9-way image classification set "images" from GitHub (RuikeYuan/partvision); label vocabulary: alternator, brake disc, headlight left, headlight right, side mirror left, side mirror right, taillight left, taillight right, wheel rim.

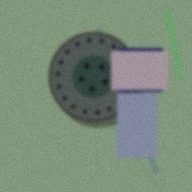
Label: brake disc

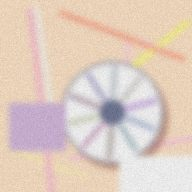
Label: wheel rim

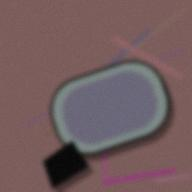
Label: side mirror right

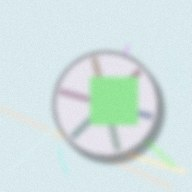
Label: wheel rim

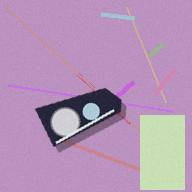
Label: headlight left

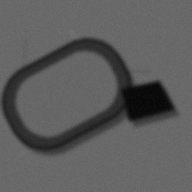
Label: side mirror left
